Photos from the image-classification dataset "Data_MITOS_WSI_CMC_MEL" in the GitHub repository umid-tx/XAI_4thBrain. Its 2 classes are: mitosis, non-mitosis.

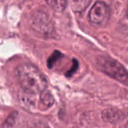
Label: mitosis

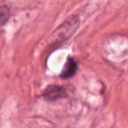
Label: non-mitosis

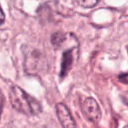
Label: non-mitosis

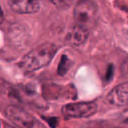
Label: mitosis

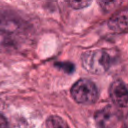
Label: mitosis

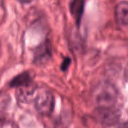
Label: non-mitosis
